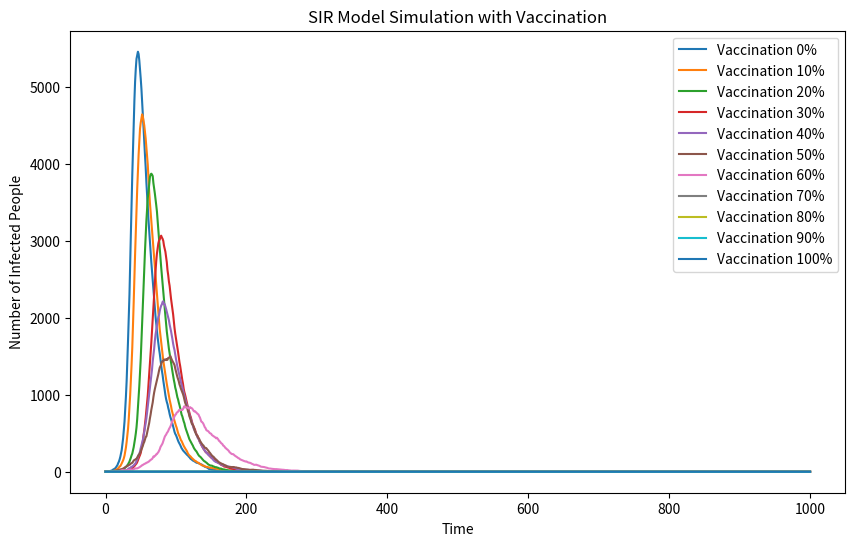

Generate this figure with matplotlib:
import numpy as np
import matplotlib.pyplot as plt

N = 10000
initial_vaccination_percentage = [0, 10, 20, 30, 40, 50, 60, 70, 80, 90, 100]
beta = 0.3
gamma = 0.05

results = {}

for vac_percentage in initial_vaccination_percentage:
    vaccinated = int(N * vac_percentage / 100)
    S = 9999 - vaccinated
    I = 1
    R = vaccinated

    S_array = [S]
    I_array = [I]
    R_array = [R]

    for t in range(1000):
        # Avoid negative numbers
        if S > 0:
            new_infected = np.random.choice(range(2), S, p=[1 - beta * I / N, beta * I / N]).sum()
        else:
            new_infected = 0

        if I > 0:
            new_recovered = np.random.choice(range(2), I, p=[1 - gamma, gamma]).sum()
        else:
            new_recovered = 0

        S = max(S - new_infected, 0)
        I = max(I + new_infected - new_recovered, 0)
        R = min(R + new_recovered, N - S - I)

        S_array.append(S)
        I_array.append(I)
        R_array.append(R)
    
    results[vac_percentage] = I_array

plt.figure(figsize=(10,6))
for vac_percentage, I_array in results.items():
    plt.plot(I_array, label=f'Vaccination {vac_percentage}%')
plt.xlabel('Time')
plt.ylabel('Number of Infected People')
plt.title('SIR Model Simulation with Vaccination')
plt.legend()
plt.show()


